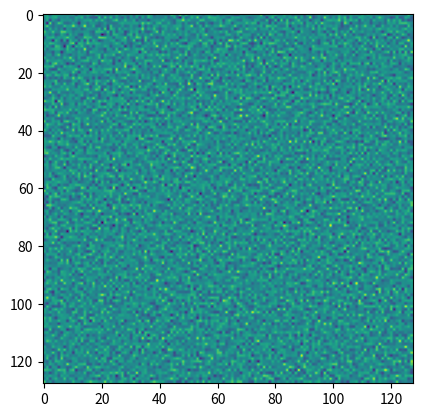

Source code (Python): (Note: this script raises an exception after producing the figure.)
import matplotlib.pyplot as plt
import numpy as np

N = 128
Lx, Ly = (1., 1.)
nx, ny = (N, N)

dx = dy = Lx/nx

k = np.fft.fftfreq(N, 1/N)[:, np.newaxis]
l = np.fft.rfftfreq(N, 1/N)[np.newaxis, :]
ksq = k**2 + l**2
# initial_spectra = np.random.random(ksq.shape) + 1j*np.random.random(ksq.shape)
# initial_spectra[ksq > 12**2] = 0
# initial_spectra[ksq < 10**2] = 0

# initial_grid = np.fft.irfft2(initial_spectra)

# initial_grid = initial_grid - initial_grid.mean()

def spectral_variance(phit, n=N):
    var_density = 2.0 * np.abs(phit)**2 / (n*n)
    var_density[:,0] /= 2
    var_density[:,-1] /= 2
    return var_density.sum()

wvx = np.sqrt((k*dx)**2 + (l*dy)**2)
spectral_filter = np.exp(-23.6*(wvx-0.65*np.pi)**4)
spectral_filter[wvx <= 0.65*np.pi] = 1.0

ck = np.zeros_like(ksq)
ck = np.sqrt(ksq + (1.0 + (ksq/36.0)**2))**-1
piit = np.random.randn(*ksq.shape)*ck + 1j*np.random.randn(*ksq.shape)*ck

pii = np.fft.irfft2(piit)
pii = pii - pii.mean()
piit = np.fft.rfft2(pii)
KE = spectral_variance(piit*np.sqrt(ksq)*spectral_filter)

qit = -ksq * piit / np.sqrt(KE)
qi = np.fft.irfft2(qit)

plt.imshow(np.real(qi))
plt.show()

plt.imshow(np.real(initial_grid))
plt.show()

